Photos from the image-classification dataset "dataset_organized" in the GitHub repository prajugopal2005/drycocograding. Its 3 classes are: grade A, grade B, grade C.

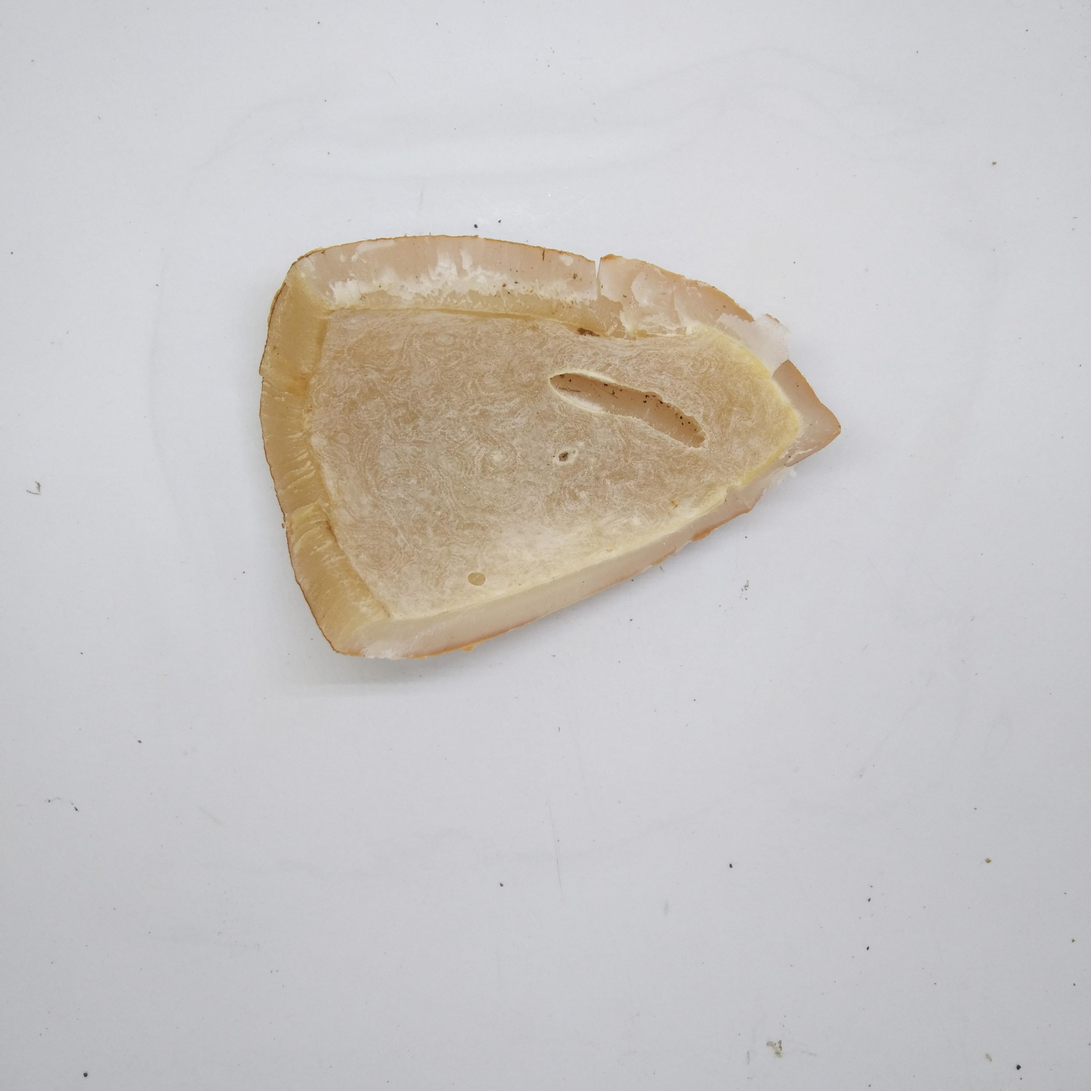
Label: grade A

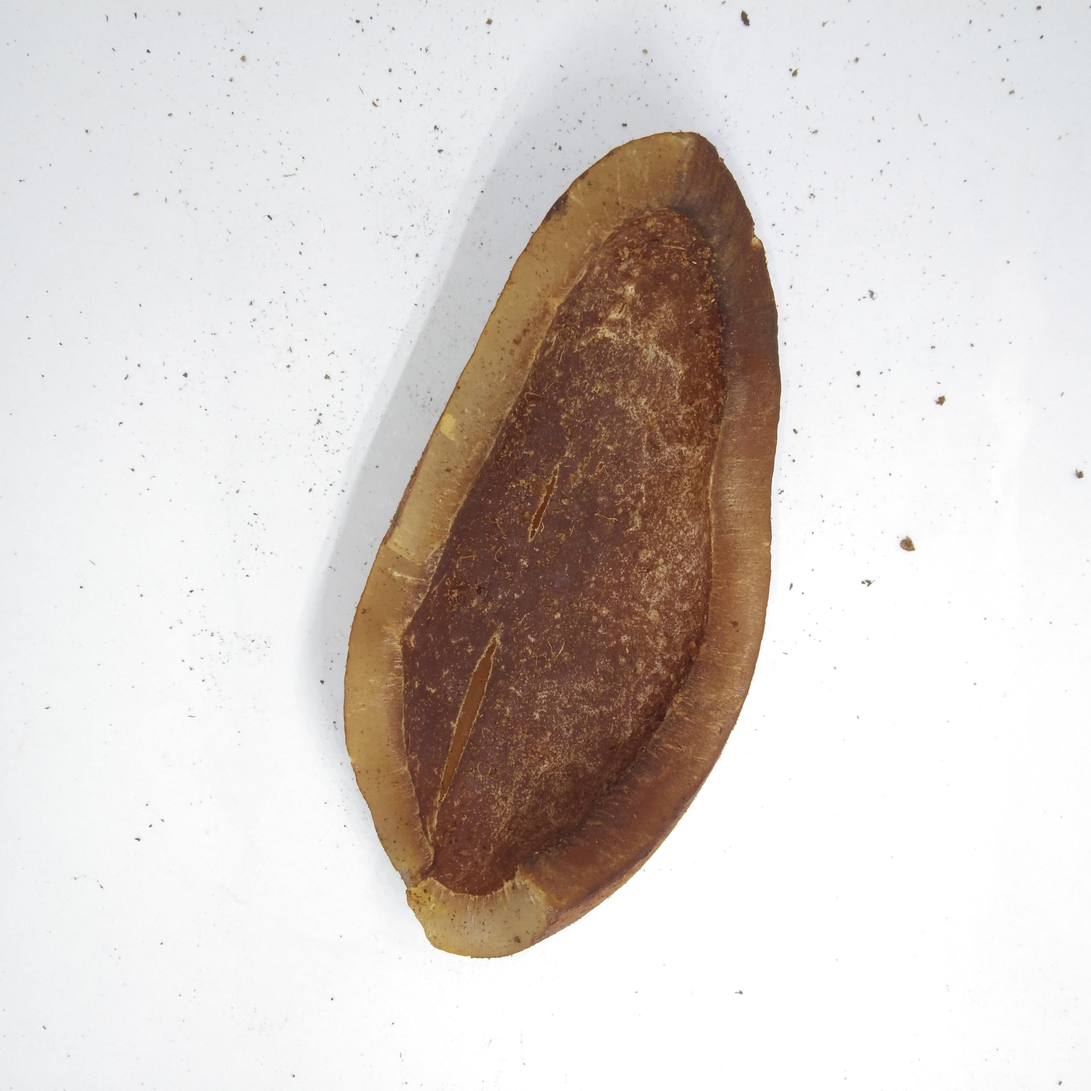
Label: grade C

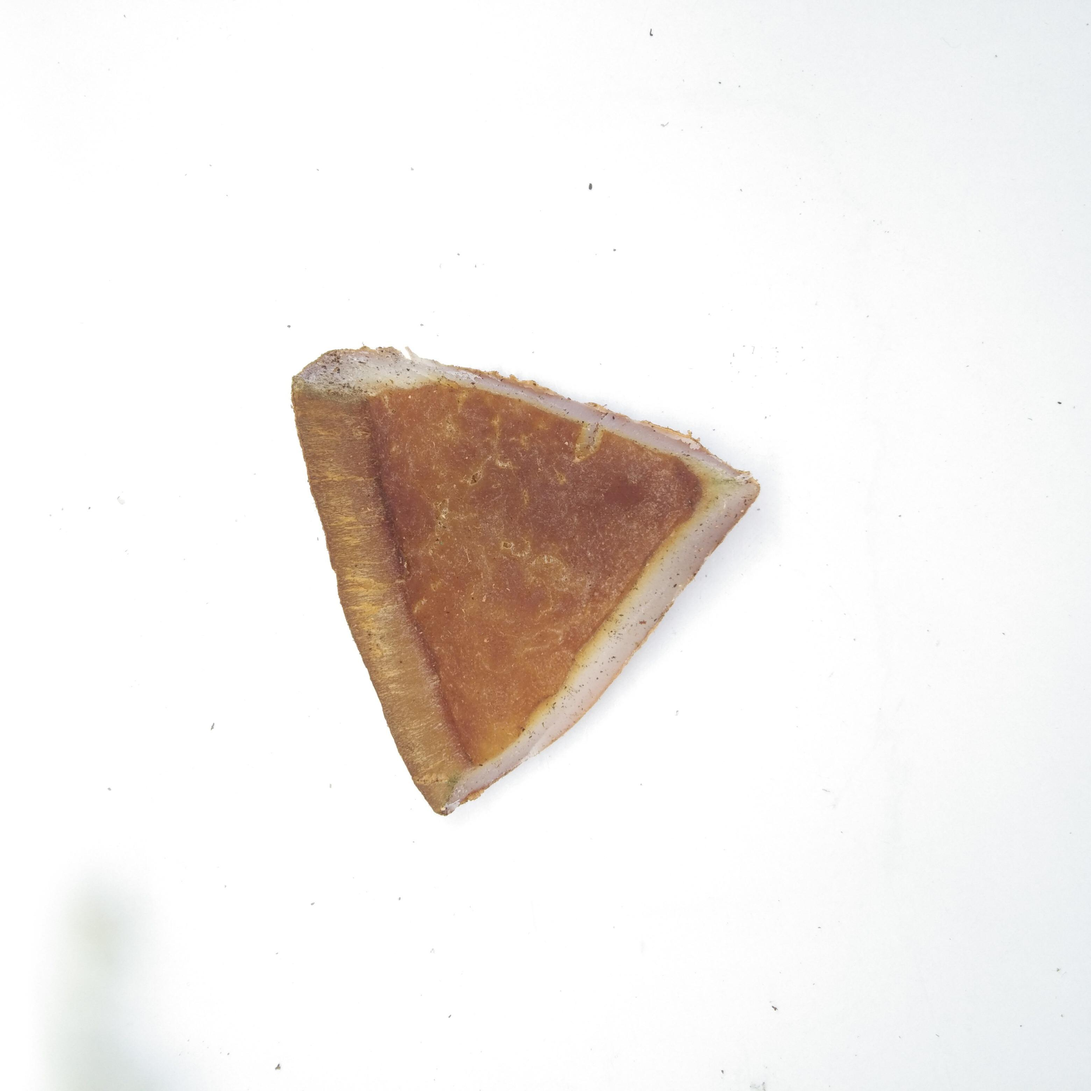
Label: grade B

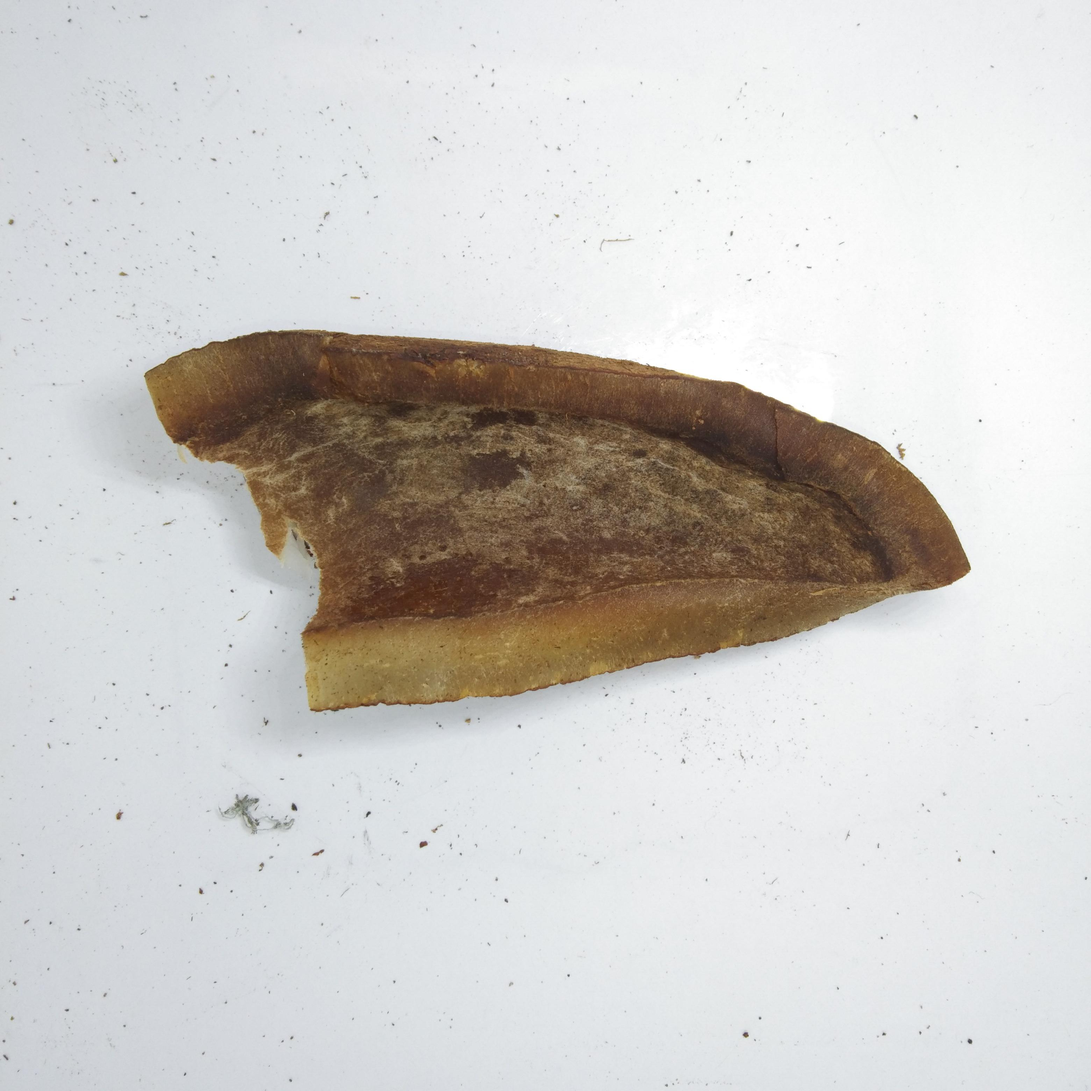
Label: grade C

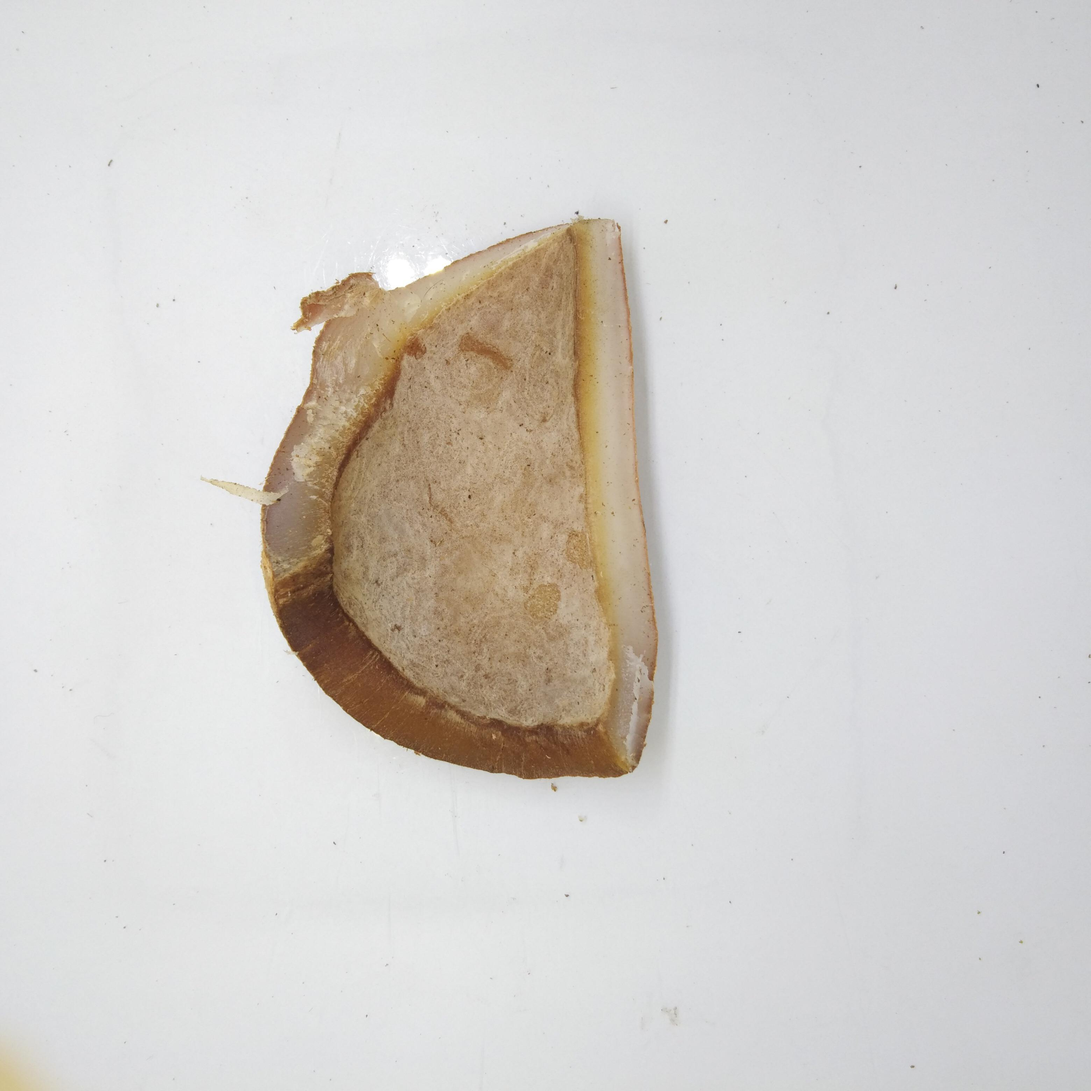
Label: grade B

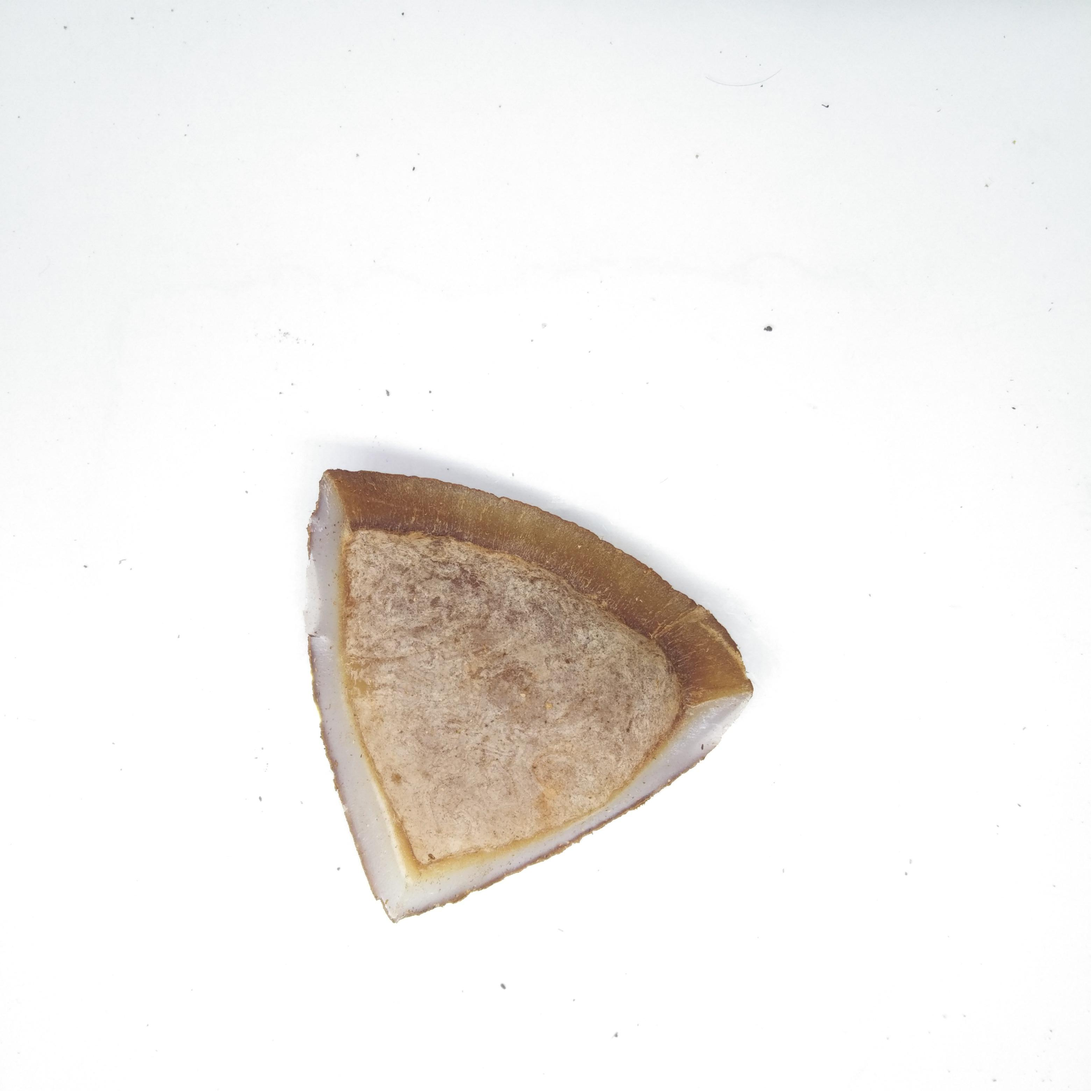
Label: grade B
